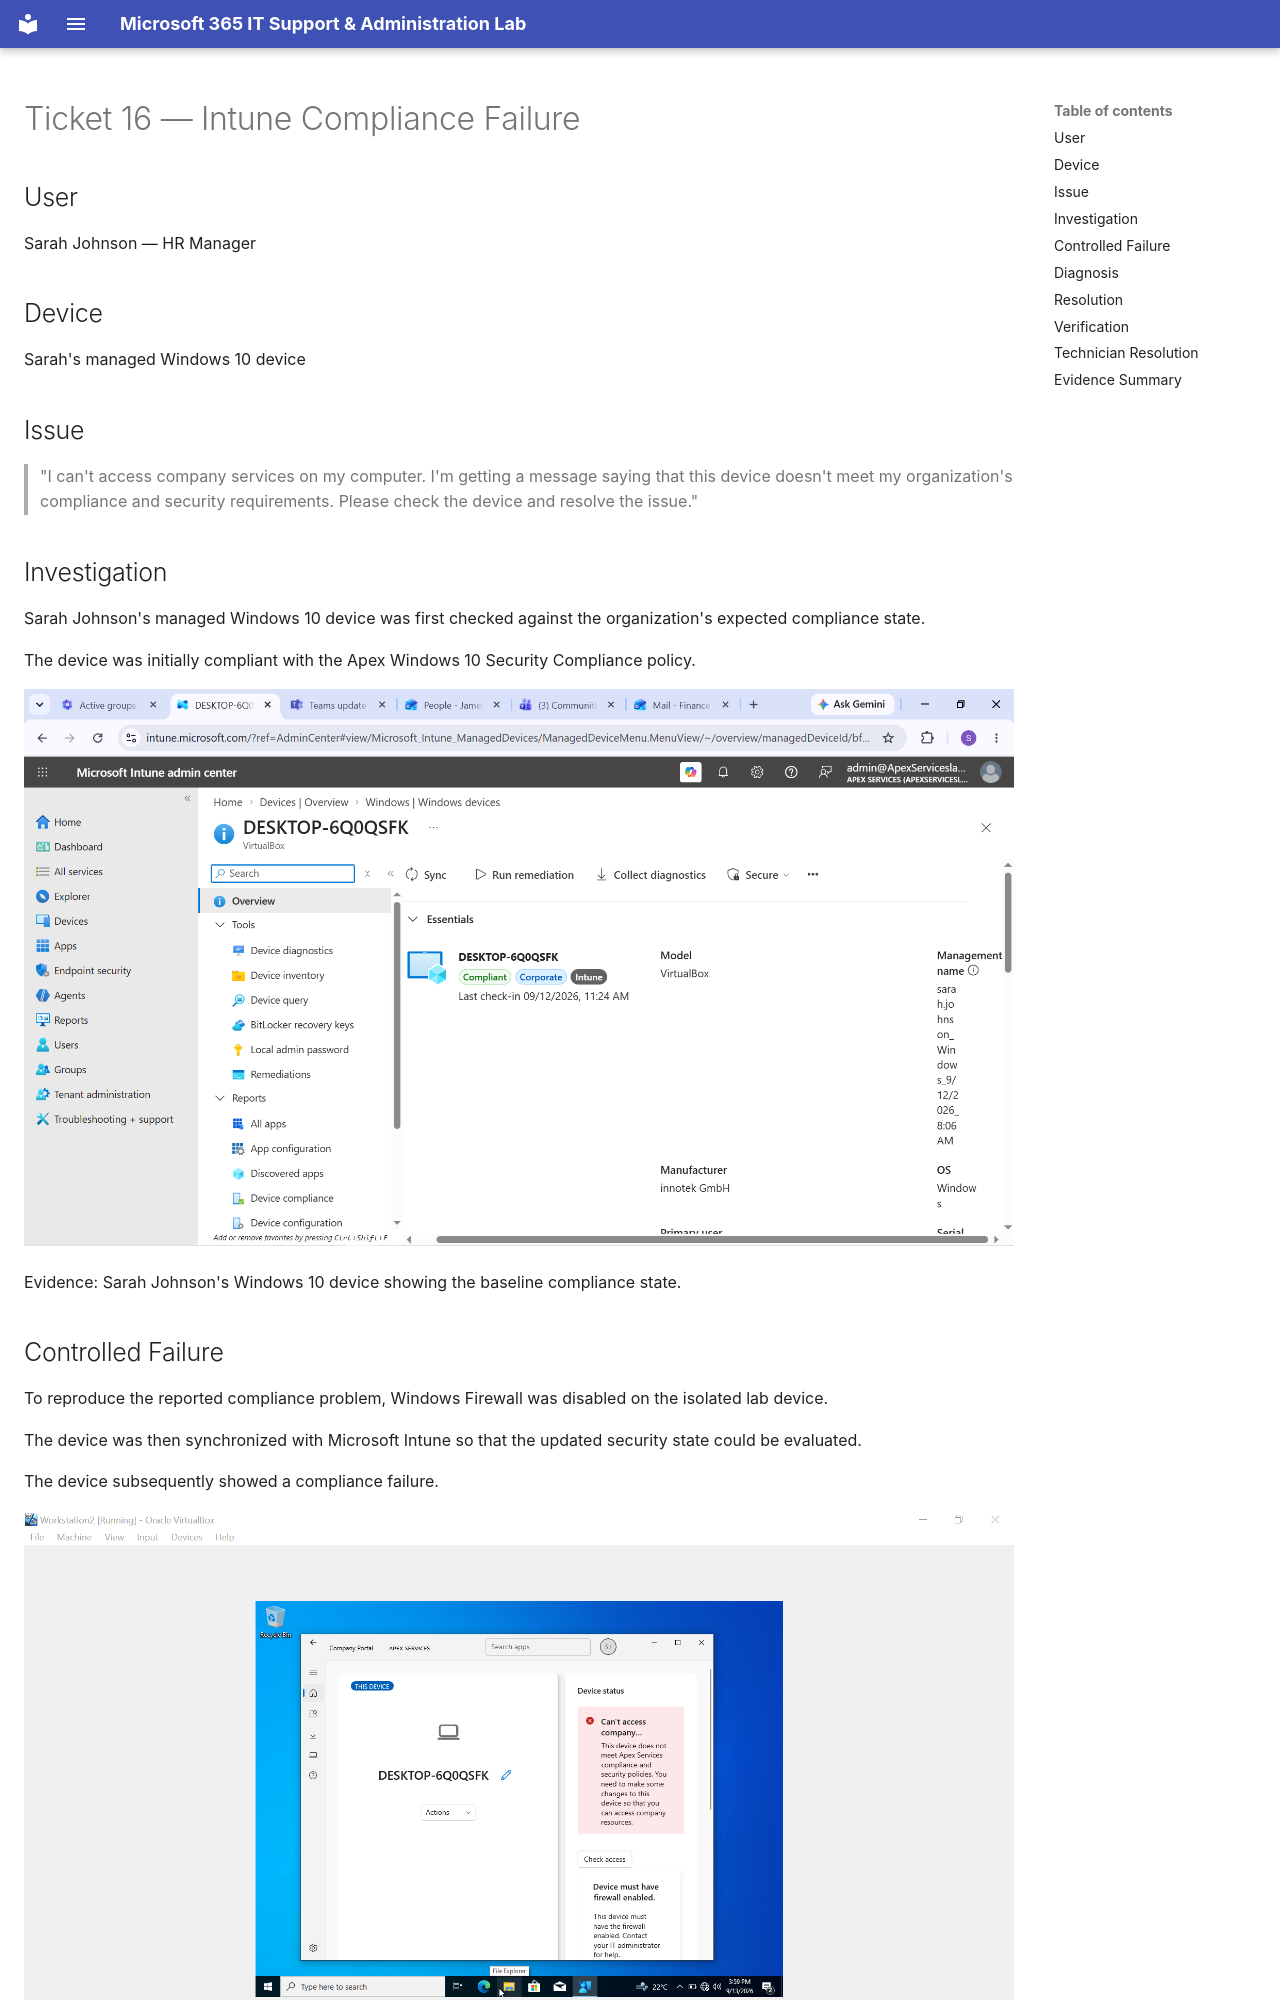

repository: solomonaemiro/microsoft-365-it-support-lab · page: tickets/ticket-16/index.html · generator: mkdocs

# Ticket 16 — Intune Compliance Failure

## User

Sarah Johnson — HR Manager

## Device

Sarah's managed Windows 10 device

## Issue

> "I can't access company services on my computer. I'm getting a message saying that this device doesn't meet my organization's compliance and security requirements. Please check the device and resolve the issue."

## Investigation

Sarah Johnson's managed Windows 10 device was first checked against the organization's expected compliance state.

The device was initially compliant with the Apex Windows 10 Security Compliance policy.

![Sarah Windows 10 Compliance Baseline](../images/94%20Sarah%20win%2010%20complaince%20%20baseline.png)

Evidence: Sarah Johnson's Windows 10 device showing the baseline compliance state.

## Controlled Failure

To reproduce the reported compliance problem, Windows Firewall was disabled on the isolated lab device.

The device was then synchronized with Microsoft Intune so that the updated security state could be evaluated.

The device subsequently showed a compliance failure.

![Sarah Windows 10 Compliance Failure](../images/95%20Sarah%20win%2010%20compliace%20failure%20shown%20on%20her%20win%2010.png)

Evidence: Sarah Johnson's Windows 10 device showing the compliance failure after the controlled security change.
